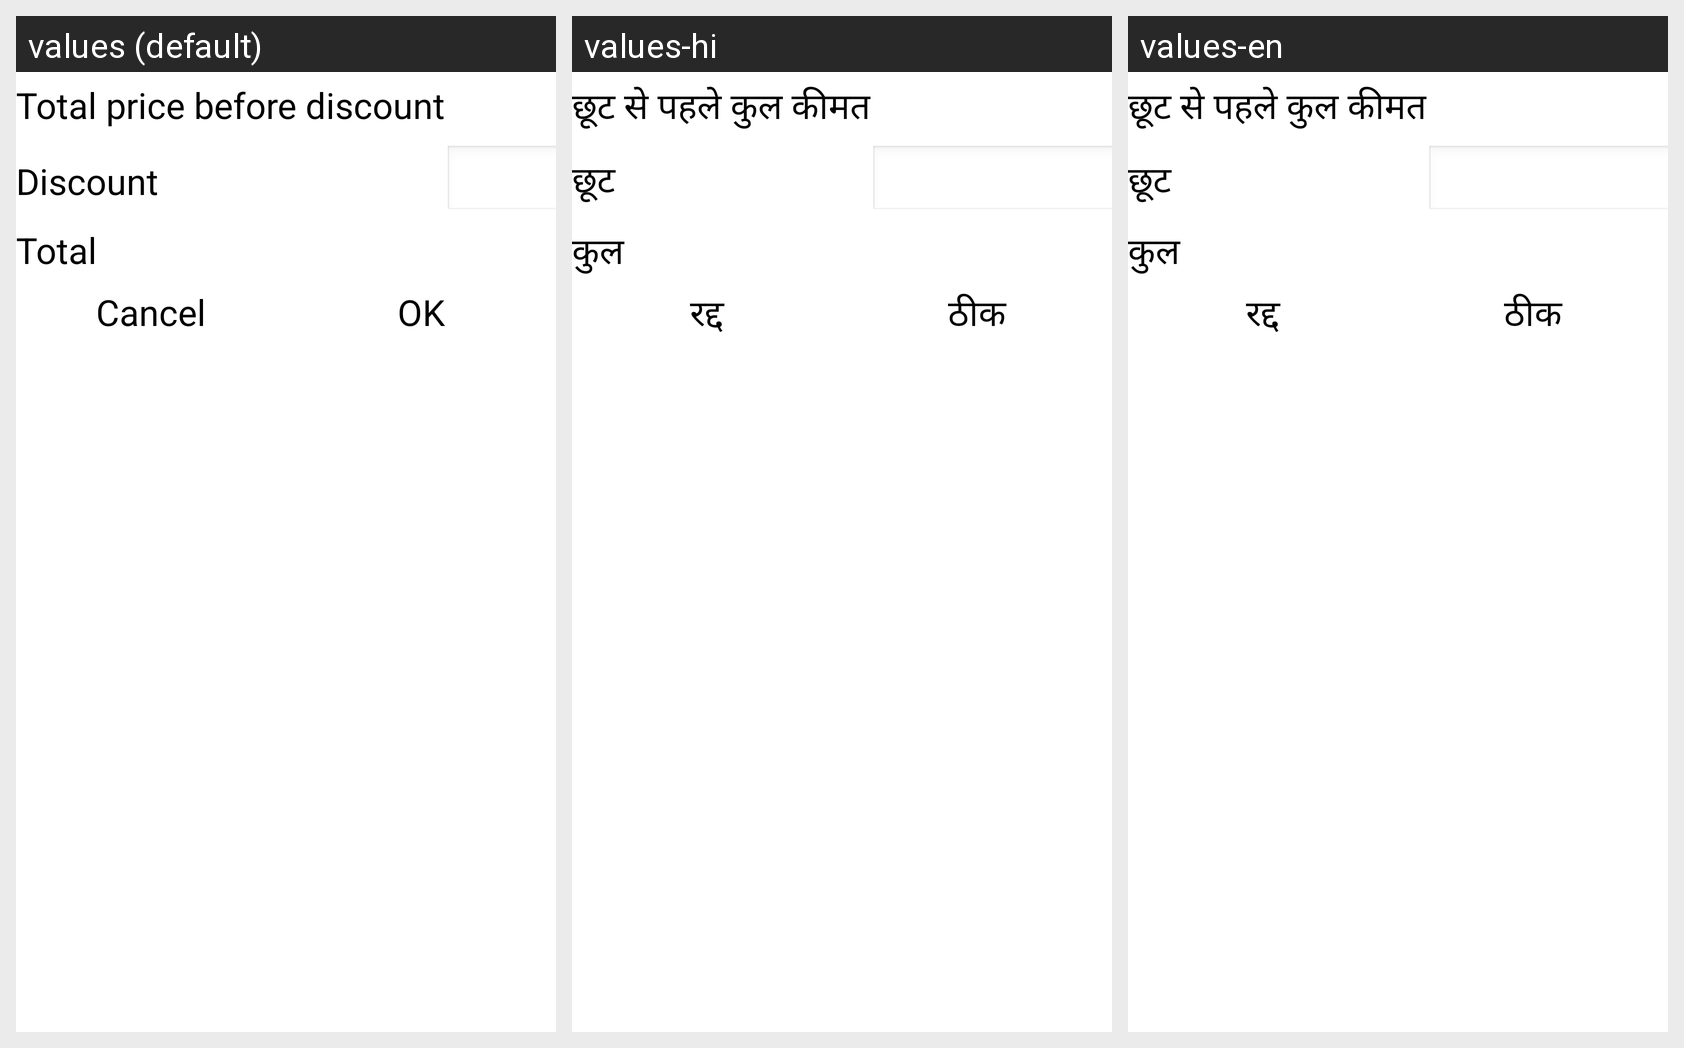

The Android screen above is rendered under several locales of the same app. Produce the string resources it draws, with the default and per-locale values.
Android screen res/layout/fragment_register_confirm_table.xml rendered under 3 locales, left to right: values (default), values-hi, values-en. Device: Nexus 5 (rendered at 1080×1920; each locale shown at half size, 540×960, under a caption strip naming it); theme AppTheme.
Strings drawn on this screen, with the default value and each locale's value (text and hints the layout hard-codes, and strings that could not be matched under every locale, appear in the picture but are not listed):

undiscounted_price
  values: Total price before discount
  values-hi: छूट से पहले कुल कीमत
  values-en: छूट से पहले कुल कीमत

discount
  values: Discount
  values-hi: छूट
  values-en: छूट

title_total_payment
  values: Total
  values-hi: कुल
  values-en: कुल

cancel
  values: Cancel
  values-hi: रद्द
  values-en: रद्द

ok
  values: OK
  values-hi: ठीक
  values-en: ठीक
